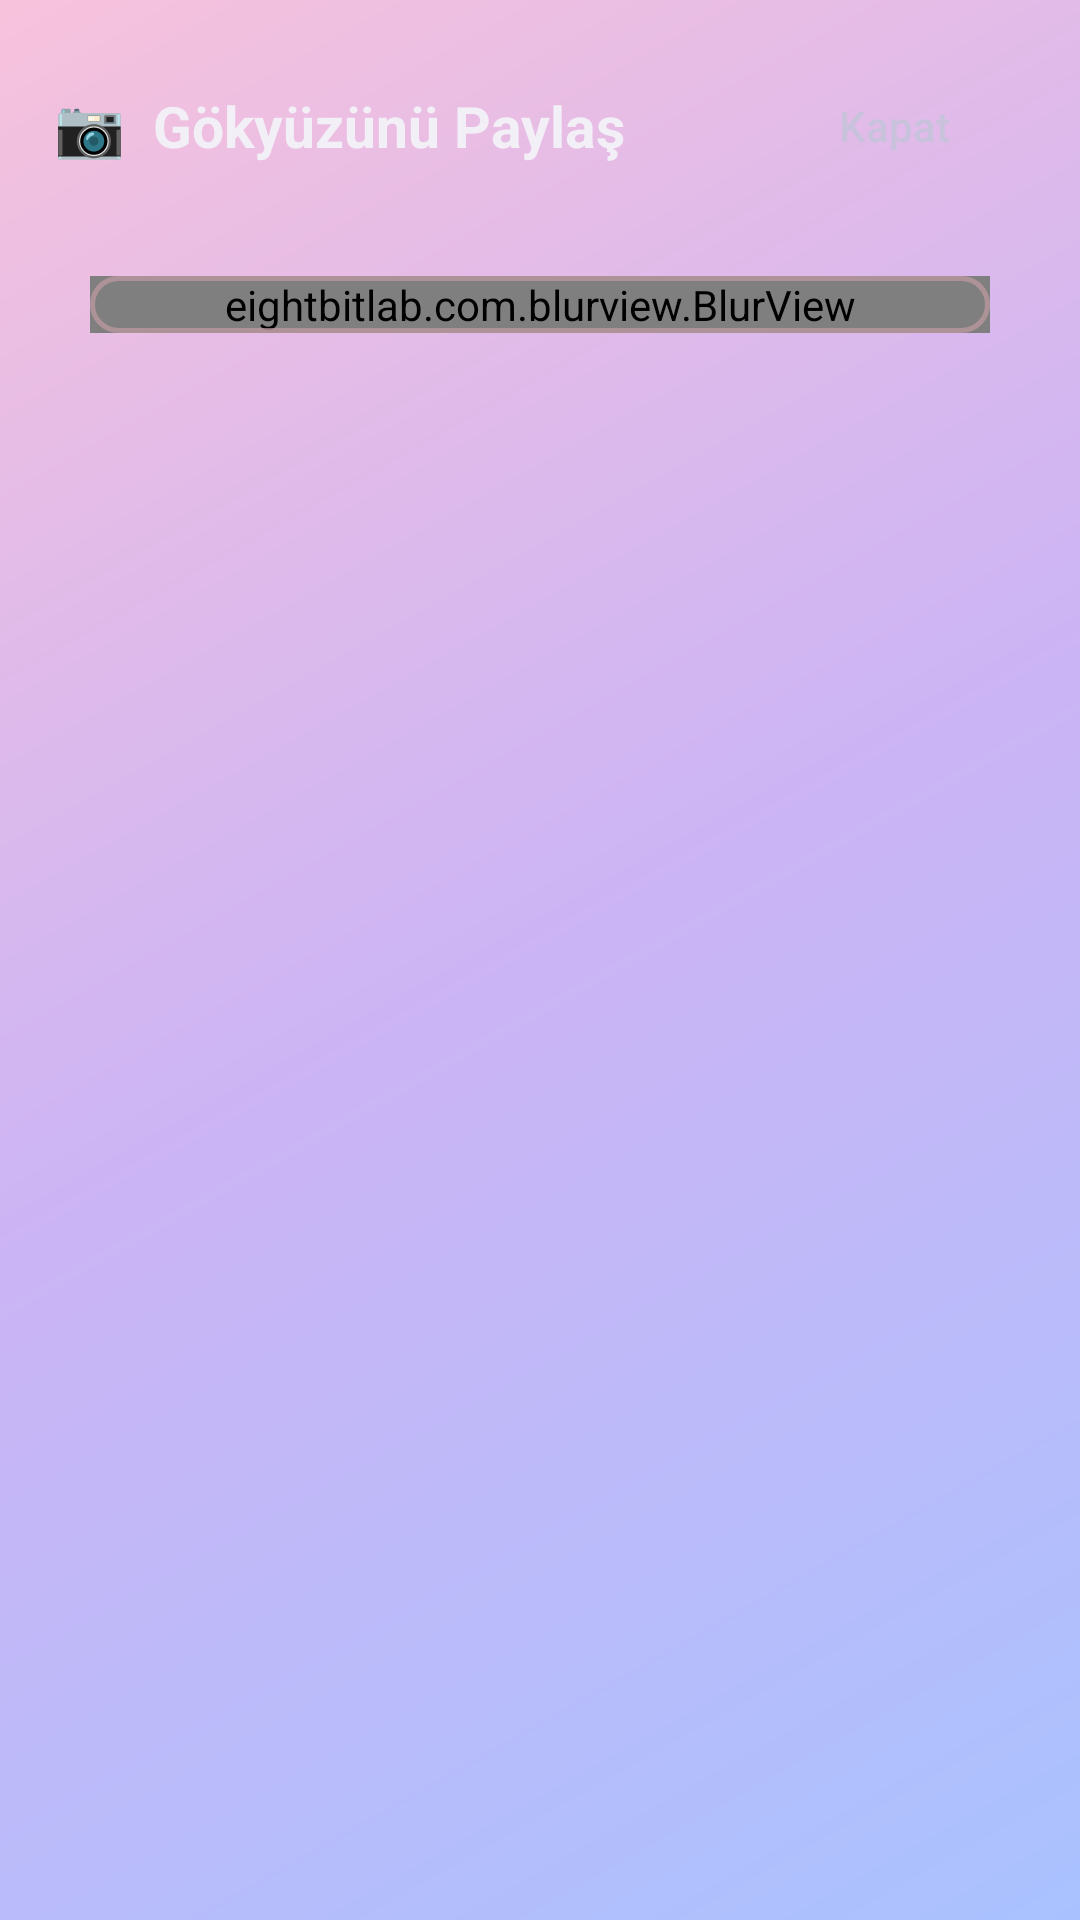

Reconstruct the res/layout file that produces this screen, plus the resources it refers to.
<!-- AndroidManifest.xml: application theme Theme.MelWeather -->
<!-- res/layout/activity_upload.xml -->
<?xml version="1.0" encoding="utf-8"?>
<FrameLayout xmlns:android="http://schemas.android.com/apk/res/android"
    xmlns:app="http://schemas.android.com/apk/res-auto"
    android:layout_width="match_parent"
    android:layout_height="match_parent"
    android:background="@drawable/bg_gradient_main">

    
    <ImageView
        android:layout_width="match_parent"
        android:layout_height="match_parent"
        android:contentDescription="@null"
        android:scaleType="centerCrop"
        android:src="@drawable/bg_photo_sky" />

    <ScrollView
        android:layout_width="match_parent"
        android:layout_height="match_parent">

    <LinearLayout
        android:layout_width="match_parent"
        android:layout_height="wrap_content"
        android:orientation="vertical"
        android:padding="18dp">

        <LinearLayout
            android:layout_width="match_parent"
            android:layout_height="wrap_content"
            android:gravity="center_vertical"
            android:orientation="horizontal">

            <TextView
                android:layout_width="0dp"
                android:layout_height="wrap_content"
                android:layout_weight="1"
                android:text="📷  Gökyüzünü Paylaş"
                android:textColor="#F2EFF7"
                android:textSize="19sp"
                android:textStyle="bold" />

            <Button
                android:id="@+id/btnKapat"
                android:layout_width="wrap_content"
                android:layout_height="wrap_content"
                android:background="@android:color/transparent"
                android:text="Kapat"
                android:textAllCaps="false"
                android:textColor="#C9C2DC" />
        </LinearLayout>

        
        <FrameLayout
            android:layout_width="match_parent"
            android:layout_height="wrap_content"
            android:layout_marginTop="14dp"
            android:padding="12dp">

            <View
                android:layout_width="match_parent"
                android:layout_height="match_parent"
                android:background="@drawable/bg_pink_glow" />

            <eightbitlab.com.blurview.BlurView
                android:id="@+id/blurYukleme"
                android:layout_width="match_parent"
                android:layout_height="wrap_content"
                android:background="@drawable/bg_frosted_outline_clip"
                android:clipToOutline="true"
                android:elevation="8dp"
                android:foreground="@drawable/bg_frosted_rim">

        <LinearLayout
            android:layout_width="match_parent"
            android:layout_height="wrap_content"
            android:orientation="vertical"
            android:padding="18dp">

            <TextView
                android:id="@+id/tvBilgi"
                android:layout_width="match_parent"
                android:layout_height="wrap_content"
                android:textColor="#C9C2DC"
                android:textSize="13sp" />

            <androidx.cardview.widget.CardView
                android:layout_width="match_parent"
                android:layout_height="wrap_content"
                android:layout_marginTop="14dp"
                app:cardCornerRadius="22dp"
                app:cardElevation="0dp">

                <ImageView
                    android:id="@+id/ivOnizleme"
                    android:layout_width="match_parent"
                    android:layout_height="300dp"
                    android:background="#CFD8DC"
                    android:scaleType="centerCrop" />
            </androidx.cardview.widget.CardView>

            <LinearLayout
                android:layout_width="match_parent"
                android:layout_height="wrap_content"
                android:layout_marginTop="16dp"
                android:orientation="horizontal">

                <Button
                    android:id="@+id/btnKamera"
                    android:layout_width="0dp"
                    android:layout_height="52dp"
                    android:layout_weight="1"
                    android:background="@drawable/bg_pill_input_light"
                    android:text="📸 Kamera"
                    android:textAllCaps="false"
                    android:textColor="#F2EFF7" />

                <Button
                    android:id="@+id/btnGaleri"
                    android:layout_width="0dp"
                    android:layout_height="52dp"
                    android:layout_marginStart="10dp"
                    android:layout_weight="1"
                    android:background="@drawable/bg_pill_input_light"
                    android:text="🖼️ Galeri"
                    android:textAllCaps="false"
                    android:textColor="#F2EFF7" />
            </LinearLayout>

            <ProgressBar
                android:id="@+id/progress"
                style="?android:attr/progressBarStyleHorizontal"
                android:layout_width="match_parent"
                android:layout_height="wrap_content"
                android:layout_marginTop="14dp"
                android:indeterminate="true"
                android:visibility="gone" />

            <Button
                android:id="@+id/btnPaylas"
                android:layout_width="match_parent"
                android:layout_height="54dp"
                android:layout_marginTop="14dp"
                android:background="@drawable/bg_pill_primary"
                android:text="Paylaş"
                android:textAllCaps="false"
                android:textColor="#FFFFFF" />
        </LinearLayout>
            </eightbitlab.com.blurview.BlurView>
        </FrameLayout>
    </LinearLayout>
    </ScrollView>
</FrameLayout>
<!-- resources referenced by this layout -->
<resources>
  <!-- drawable bg_frosted_outline_clip (drawable) -->
  <?xml version="1.0" encoding="utf-8"?>
  <shape xmlns:android="http://schemas.android.com/apk/res/android" android:shape="rectangle">
      <solid android:color="#00FFFFFF" />
      <corners android:radius="32dp" />
  </shape>
  <!-- drawable bg_frosted_rim (drawable) -->
  <?xml version="1.0" encoding="utf-8"?>
  <shape xmlns:android="http://schemas.android.com/apk/res/android" android:shape="rectangle">
      <solid android:color="#00FFFFFF" />
      <corners android:radius="32dp" />
      <stroke android:width="1.5dp" android:color="#B3C09CA3" />
  </shape>
  <!-- drawable bg_gradient_main (drawable) -->
  <?xml version="1.0" encoding="utf-8"?>
  <shape xmlns:android="http://schemas.android.com/apk/res/android" android:shape="rectangle">
      <gradient
          android:angle="135"
          android:startColor="#A9C2FF"
          android:centerColor="#CBB4F5"
          android:endColor="#F7C2DC"
          android:type="linear" />
  </shape>
  <!-- drawable bg_pill_input_light (drawable) -->
  <?xml version="1.0" encoding="utf-8"?>
  <shape xmlns:android="http://schemas.android.com/apk/res/android" android:shape="rectangle">
      <solid android:color="#80544547" />
      <corners android:radius="24dp" />
      <stroke android:width="1dp" android:color="#59C09CA3" />
      <padding android:left="18dp" android:right="18dp" android:top="12dp" android:bottom="12dp" />
  </shape>
  <!-- drawable bg_pill_primary (drawable) -->
  <?xml version="1.0" encoding="utf-8"?>
  <shape xmlns:android="http://schemas.android.com/apk/res/android" android:shape="rectangle">
      <solid android:color="#826A6E" />
      <corners android:radius="26dp" />
  </shape>
  <!-- drawable bg_pink_glow (drawable) -->
  <?xml version="1.0" encoding="utf-8"?>
  <shape xmlns:android="http://schemas.android.com/apk/res/android" android:shape="rectangle">
      <solid android:color="#4DC09CA3" />
      <corners android:radius="40dp" />
  </shape>
  <style name="Theme.MelWeather" parent="android:Theme.Material.NoActionBar">
          <item name="android:windowBackground">@color/mel_ink</item>
          <item name="android:statusBarColor">@android:color/transparent</item>
          <item name="android:navigationBarColor">@android:color/transparent</item>
      </style>
  <color name="mel_ink">#0D090B</color>
</resources>
